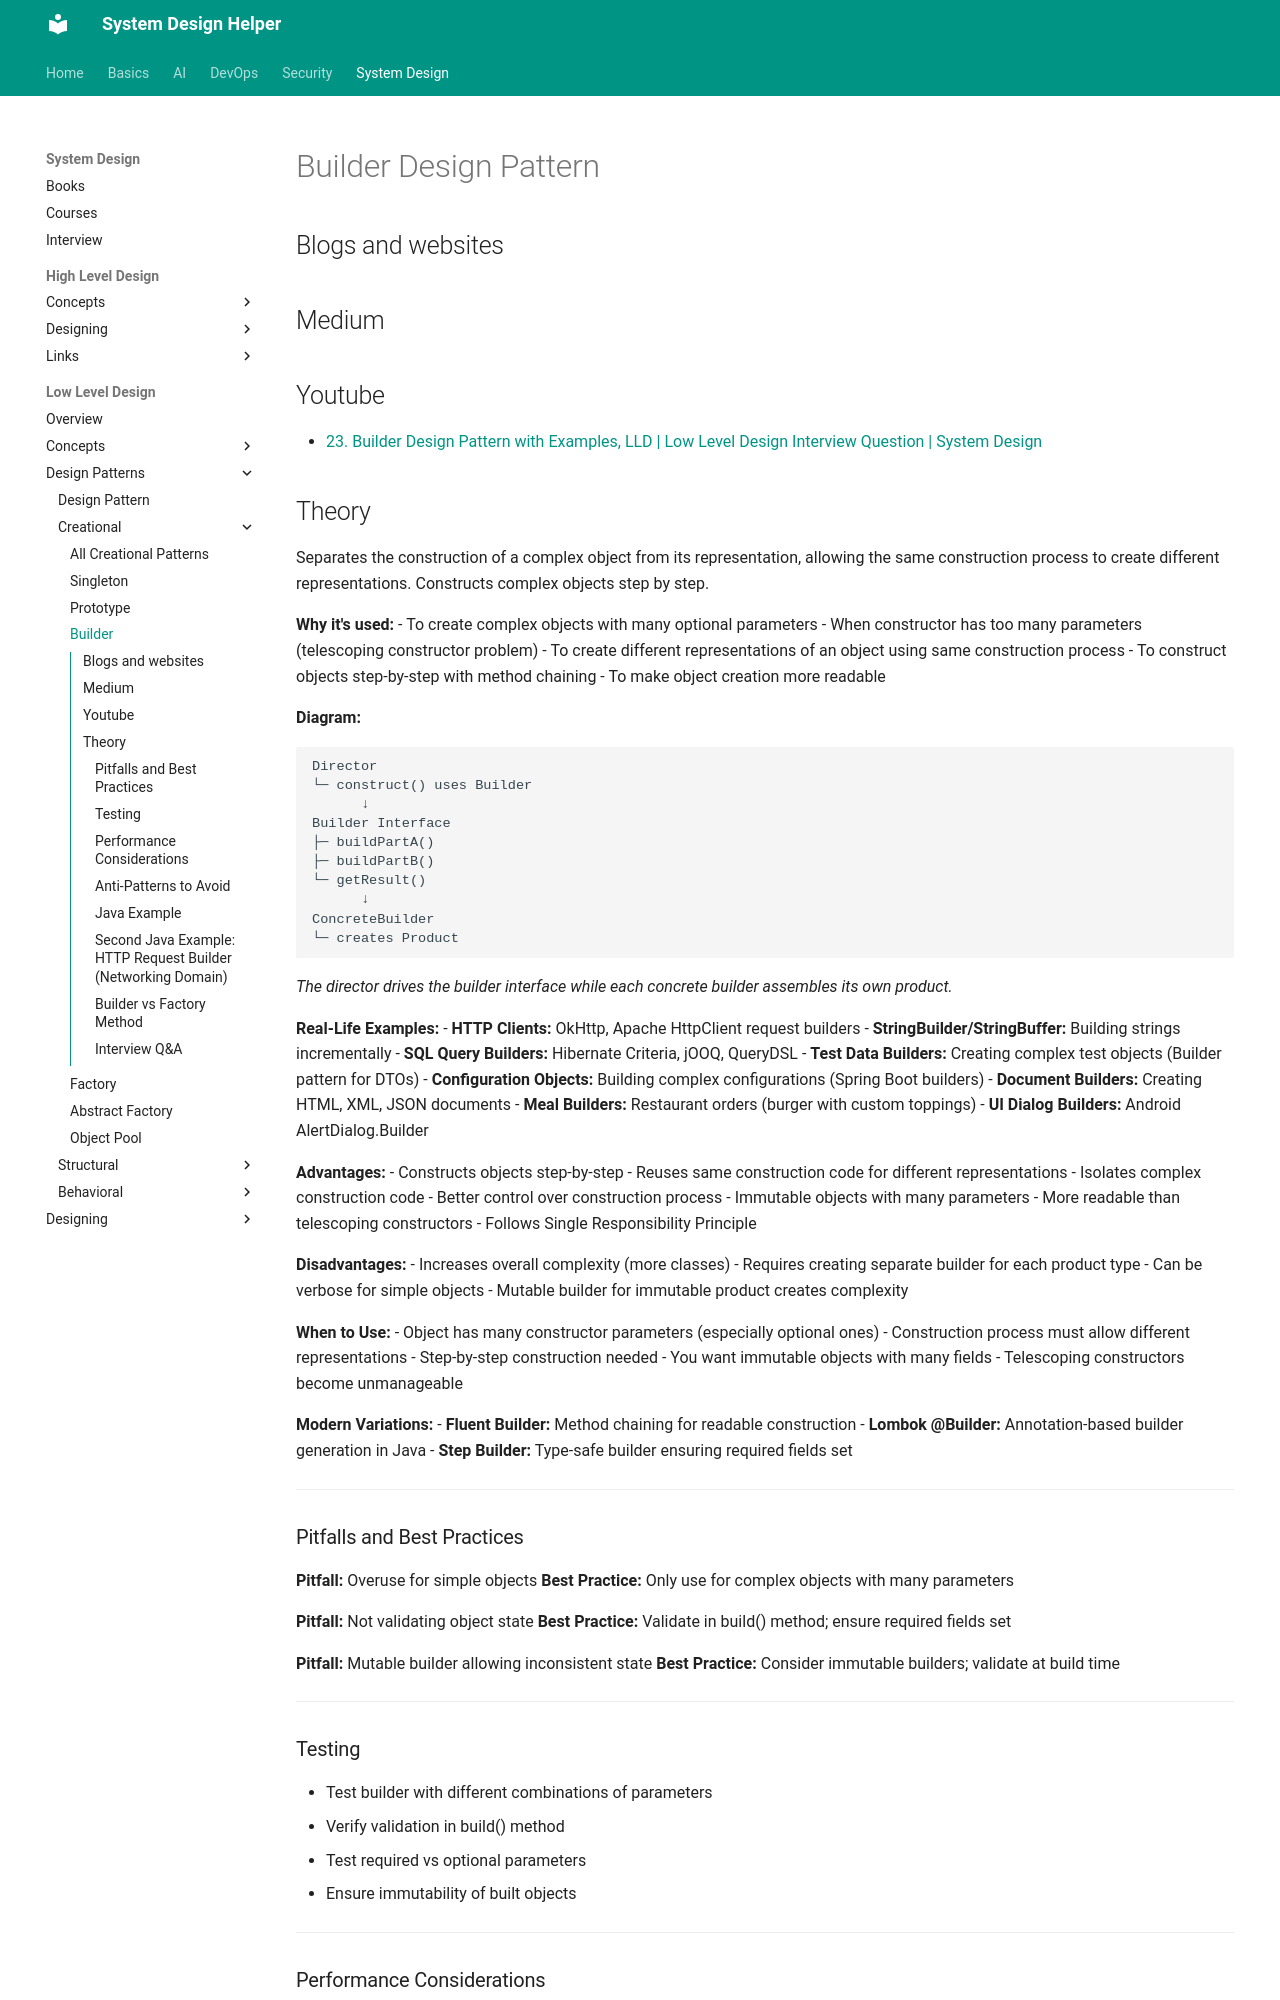

repository: abhishekghoshh/system-design-helper · page: system-design/low-level/design-pattern/creational/builder/index.html · generator: mkdocs

# Builder Design Pattern

## Blogs and websites

## Medium

## Youtube

- [23. Builder Design Pattern with Examples, LLD | Low Level Design Interview Question | System Design](https://www.youtube.com/watch?v=qOLRxN5eVC0)

## Theory

Separates the construction of a complex object from its representation, allowing the same construction process to create different representations. Constructs complex objects step by step.

**Why it's used:**
- To create complex objects with many optional parameters
- When constructor has too many parameters (telescoping constructor problem)
- To create different representations of an object using same construction process
- To construct objects step-by-step with method chaining
- To make object creation more readable

**Diagram:**
```text
Director
└─ construct() uses Builder
      ↓
Builder Interface
├─ buildPartA()
├─ buildPartB()
└─ getResult()
      ↓
ConcreteBuilder
└─ creates Product
```
*The director drives the builder interface while each concrete builder assembles its own product.*

**Real-Life Examples:**
- **HTTP Clients:** OkHttp, Apache HttpClient request builders
- **StringBuilder/StringBuffer:** Building strings incrementally
- **SQL Query Builders:** Hibernate Criteria, jOOQ, QueryDSL
- **Test Data Builders:** Creating complex test objects (Builder pattern for DTOs)
- **Configuration Objects:** Building complex configurations (Spring Boot builders)
- **Document Builders:** Creating HTML, XML, JSON documents
- **Meal Builders:** Restaurant orders (burger with custom toppings)
- **UI Dialog Builders:** Android AlertDialog.Builder

**Advantages:**
- Constructs objects step-by-step
- Reuses same construction code for different representations
- Isolates complex construction code
- Better control over construction process
- Immutable objects with many parameters
- More readable than telescoping constructors
- Follows Single Responsibility Principle

**Disadvantages:**
- Increases overall complexity (more classes)
- Requires creating separate builder for each product type
- Can be verbose for simple objects
- Mutable builder for immutable product creates complexity

**When to Use:**
- Object has many constructor parameters (especially optional ones)
- Construction process must allow different representations
- Step-by-step construction needed
- You want immutable objects with many fields
- Telescoping constructors become unmanageable

**Modern Variations:**
- **Fluent Builder:** Method chaining for readable construction
- **Lombok @Builder:** Annotation-based builder generation in Java
- **Step Builder:** Type-safe builder ensuring required fields set

---

### Pitfalls and Best Practices

**Pitfall:** Overuse for simple objects
**Best Practice:** Only use for complex objects with many parameters

**Pitfall:** Not validating object state
**Best Practice:** Validate in build() method; ensure required fields set

**Pitfall:** Mutable builder allowing inconsistent state
**Best Practice:** Consider immutable builders; validate at build time

---

### Testing

- Test builder with different combinations of parameters
- Verify validation in build() method
- Test required vs optional parameters
- Ensure immutability of built objects

---
